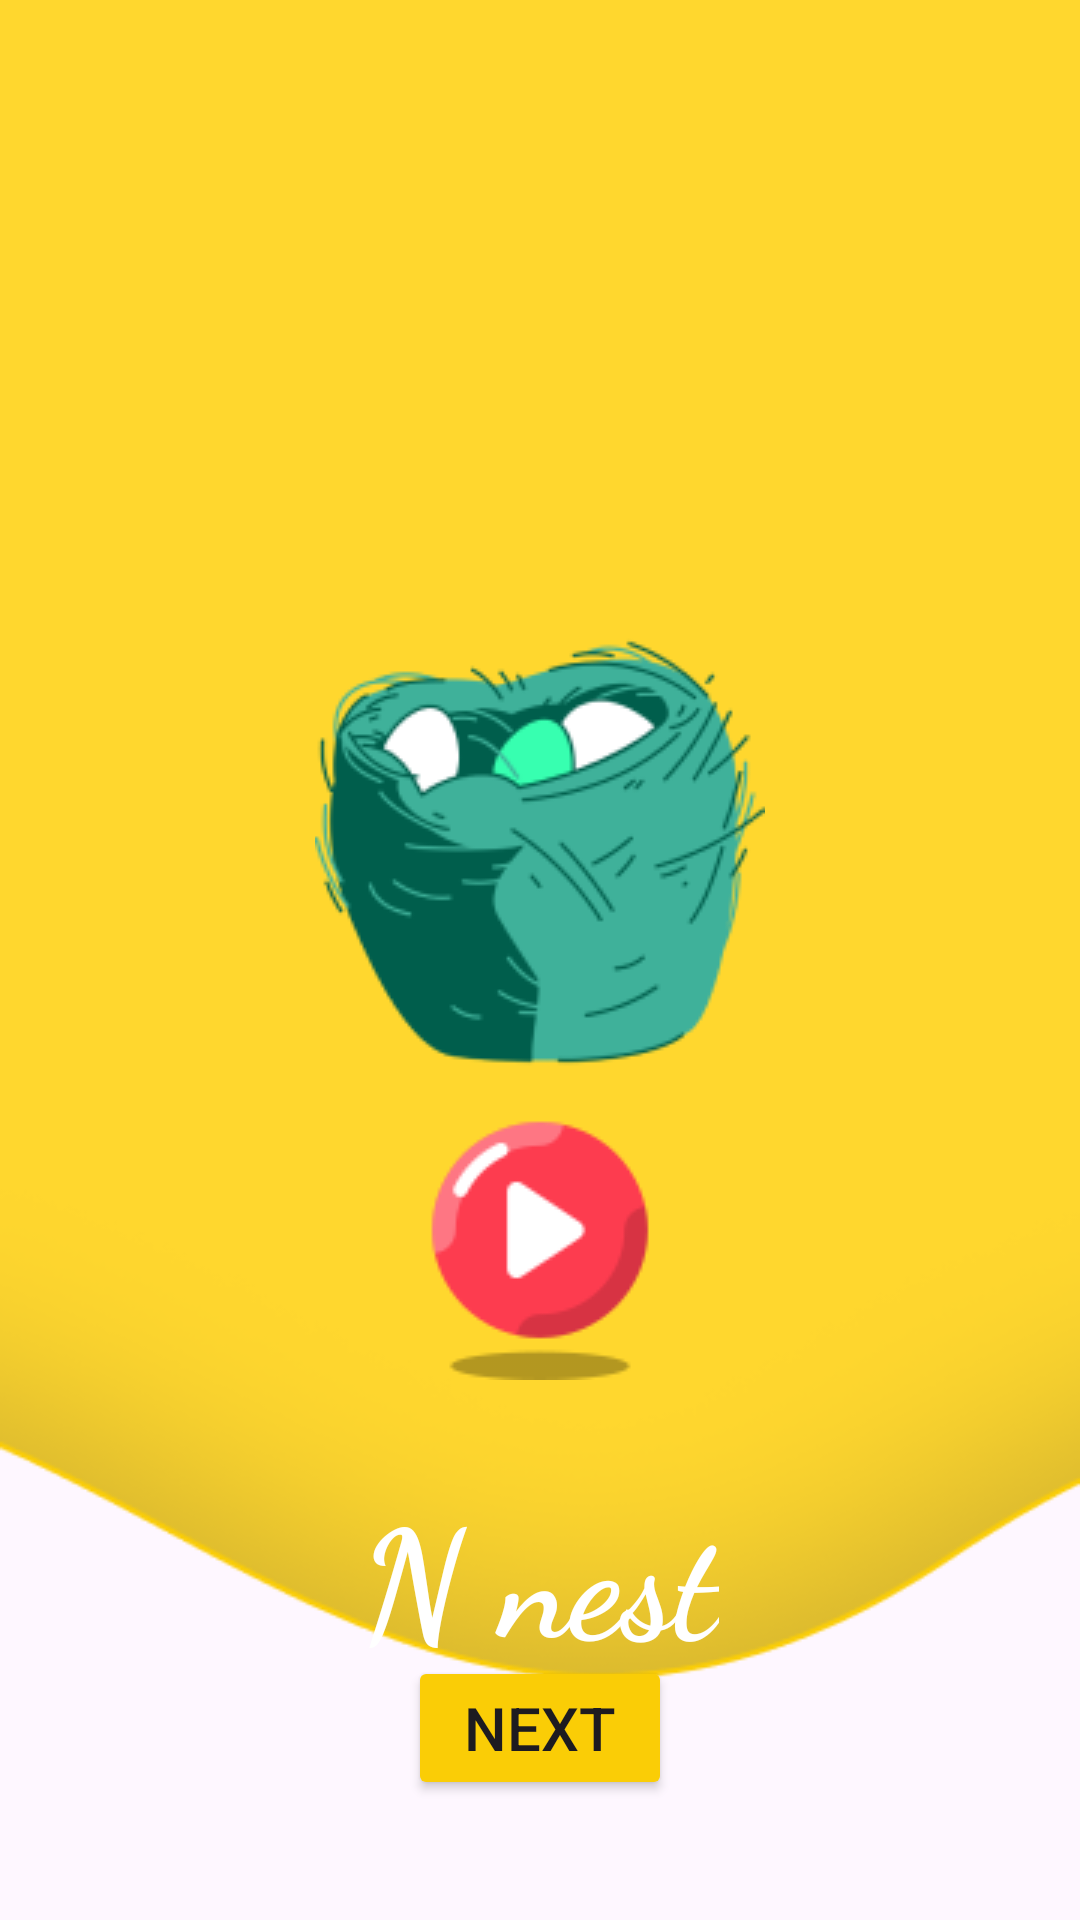

Android layout source for this screen:
<!-- AndroidManifest.xml: application theme Theme.LiveABCDKiddo -->
<!-- res/layout/activity_n.xml -->
<?xml version="1.0" encoding="utf-8"?>
<RelativeLayout xmlns:android="http://schemas.android.com/apk/res/android"
    xmlns:app="http://schemas.android.com/apk/res-auto"
    xmlns:tools="http://schemas.android.com/tools"
    android:id="@+id/main"
    android:layout_width="match_parent"
    android:layout_height="match_parent"
    tools:context=".A"
    android:orientation="vertical"
    android:background="@drawable/layer"
    >

    <ImageView
        android:layout_width="wrap_content"
        android:layout_height="wrap_content"
        android:src="@drawable/nest"
        android:layout_centerHorizontal="true"
        android:layout_marginTop="209dp"
        >

    </ImageView>
    <TextView
        android:layout_width="wrap_content"
        android:layout_height="wrap_content"
        android:text="@string/txt_n"
        android:textSize="50sp"
        android:textColor="@color/white"
        android:layout_marginTop="490dp"
        android:textStyle="bold"
        android:fontFamily="cursive"
        android:layout_centerHorizontal="true">

    </TextView>
    <Button
        android:layout_width="wrap_content"
        android:layout_height="wrap_content"
        android:backgroundTint="@color/yellow"
        android:layout_gravity="center_horizontal"
        android:id="@+id/btn_next"
        android:text="@string/txt_next"
        android:layout_alignParentBottom="true"
        android:layout_centerInParent="true"
        android:layout_marginBottom="40dp"
        android:textSize="20dp"
        >

    </Button>
    <ImageView
        android:layout_width="wrap_content"
        android:layout_height="wrap_content"
        android:src="@drawable/button"
        android:layout_centerInParent="true"
        android:layout_alignParentBottom="true"
        android:layout_marginBottom="180dp"
        android:id="@+id/iv_play">

    </ImageView>



</RelativeLayout>
<!-- resources referenced by this layout -->
<resources>
  <color name="white">#FFFFFFFF</color>
  <color name="yellow">#FACD06
      </color>
  <!-- drawable button: png bitmap (drawable, 3401 bytes) -->
  <!-- drawable layer: png bitmap (drawable, 17332 bytes) -->
  <!-- drawable nest: png bitmap (drawable, 16863 bytes) -->
  <string name="txt_n">N nest</string>
  <string name="txt_next">Next</string>
  <style name="Theme.LiveABCDKiddo" parent="Base.Theme.LiveABCDKiddo" />
  <style name="Base.Theme.LiveABCDKiddo" parent="Theme.Material3.DayNight.NoActionBar">
          
          
      </style>
</resources>
